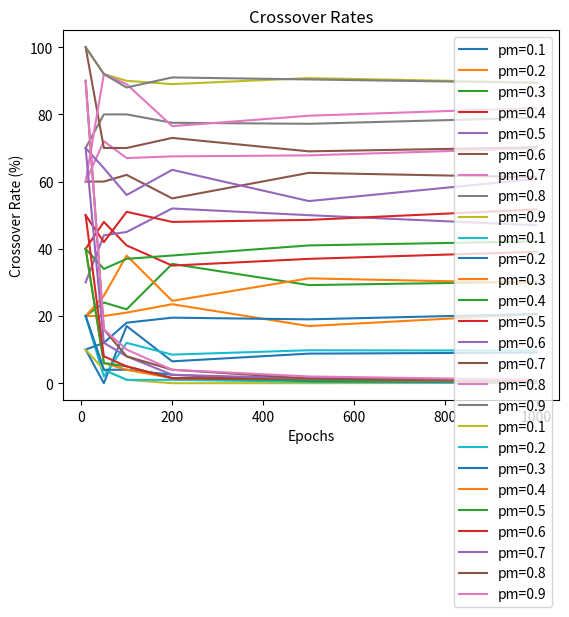

This chart was generated by the following Python code:
import random
import numpy as np
import matplotlib.pyplot as plt


def initialize_population(pop_size, dim):
    return np.random.randint(0, 2, (pop_size, dim))


def n_dimensional_mutation(pop, pm=0.1):
    mutated = 0

    for i in range(len(pop)):
        r = random.uniform(0, 1)
        if r < pm:
            for j in range(len(pop[i])):
                pop[i][j] = 1 if pop[i][j] == 0 else 0
            mutated += 1

    return mutated


def n_dimensional_inversion(pop, pm=0.1):
    inversion = 0

    for i in range(len(pop)):
        r = random.uniform(0, 1)
        if r < pm:
            punkt1 = random.randint(0, len(pop[i]) - 1)
            punkt2 = random.randint(0, len(pop[i]) - 1)
            if punkt1 > punkt2:
                punkt1, punkt2 = punkt2, punkt1
            pop[i][punkt1:punkt2 + 1] = pop[i][punkt1:punkt2 + 1][::-1]
            inversion += 1
    return inversion


def create_population(size):
    return [np.random.randint(0, 2) for _ in range(size)], round(random.random(), 2)


def genetic_algorithm(dim, pop_size, pk):
    populations = []
    indexes = []
    cross = 0

    for i in range(dim):
        population, num = create_population(pop_size)
        populations.append(population)

        if num < pk:
            indexes.append(population)
            populations.remove(population)
            cross += 1

    return cross


def t_01():
    results = []
    for epoch in N_EPOCH:
        population = initialize_population(epoch, DIM)

        for p in PM:
            mutations = n_dimensional_mutation(population, pm=p)
            mutations_rate = mutations / epoch * 100

            print(f"Mutation rate, {epoch}/{p}:", mutations_rate)
            results.append((epoch, p, mutations_rate))

    return results


def t_02():
    results = []
    for epoch in N_EPOCH:
        population = initialize_population(epoch, DIM)

        for p in PM:
            inversions = n_dimensional_inversion(population, pm=p)
            inversions_rate = inversions / epoch * 100

            print(f"Mutation rate, {epoch}/{p}:", inversions_rate)
            results.append((epoch, p, inversions_rate))

    return results


def t_03():
    results = []
    for epoch in N_EPOCH:
        for p in PM:
            cross = genetic_algorithm(DIM, epoch, p)
            cross_rate = cross / epoch * 100

            print(f'Cross rate, {epoch}/{p}:', cross_rate)
            results.append((epoch, p, cross_rate))
    return results


def plot_results(results, title, ylabel):
    epochs = sorted(set([r[0] for r in results]))
    pm_values = sorted(set([r[1] for r in results]))

    for pm in pm_values:
        rates = [r[2] for r in results if r[1] == pm]
        plt.plot(epochs, rates, label=f'pm={pm}')

    plt.xlabel('Epochs')
    plt.ylabel(ylabel)
    plt.title(title)
    plt.legend(loc='upper right')
    plt.show()


if __name__ == '__main__':
    DIM = 10
    N_EPOCH = [10, 50, 100, 200, 500, 1000]
    PM = [0.1, 0.2, 0.3, 0.4, 0.5, 0.6, 0.7, 0.8, 0.9]

    t_01_results = t_01()
    t_02_results = t_02()
    t_03_results = t_03()

    plot_results(t_01_results, 'Mutation Rates', 'Mutation Rate (%)')
    plot_results(t_02_results, 'Inversion Rates', 'Inversion Rate (%)')
    plot_results(t_03_results, 'Crossover Rates', 'Crossover Rate (%)')
